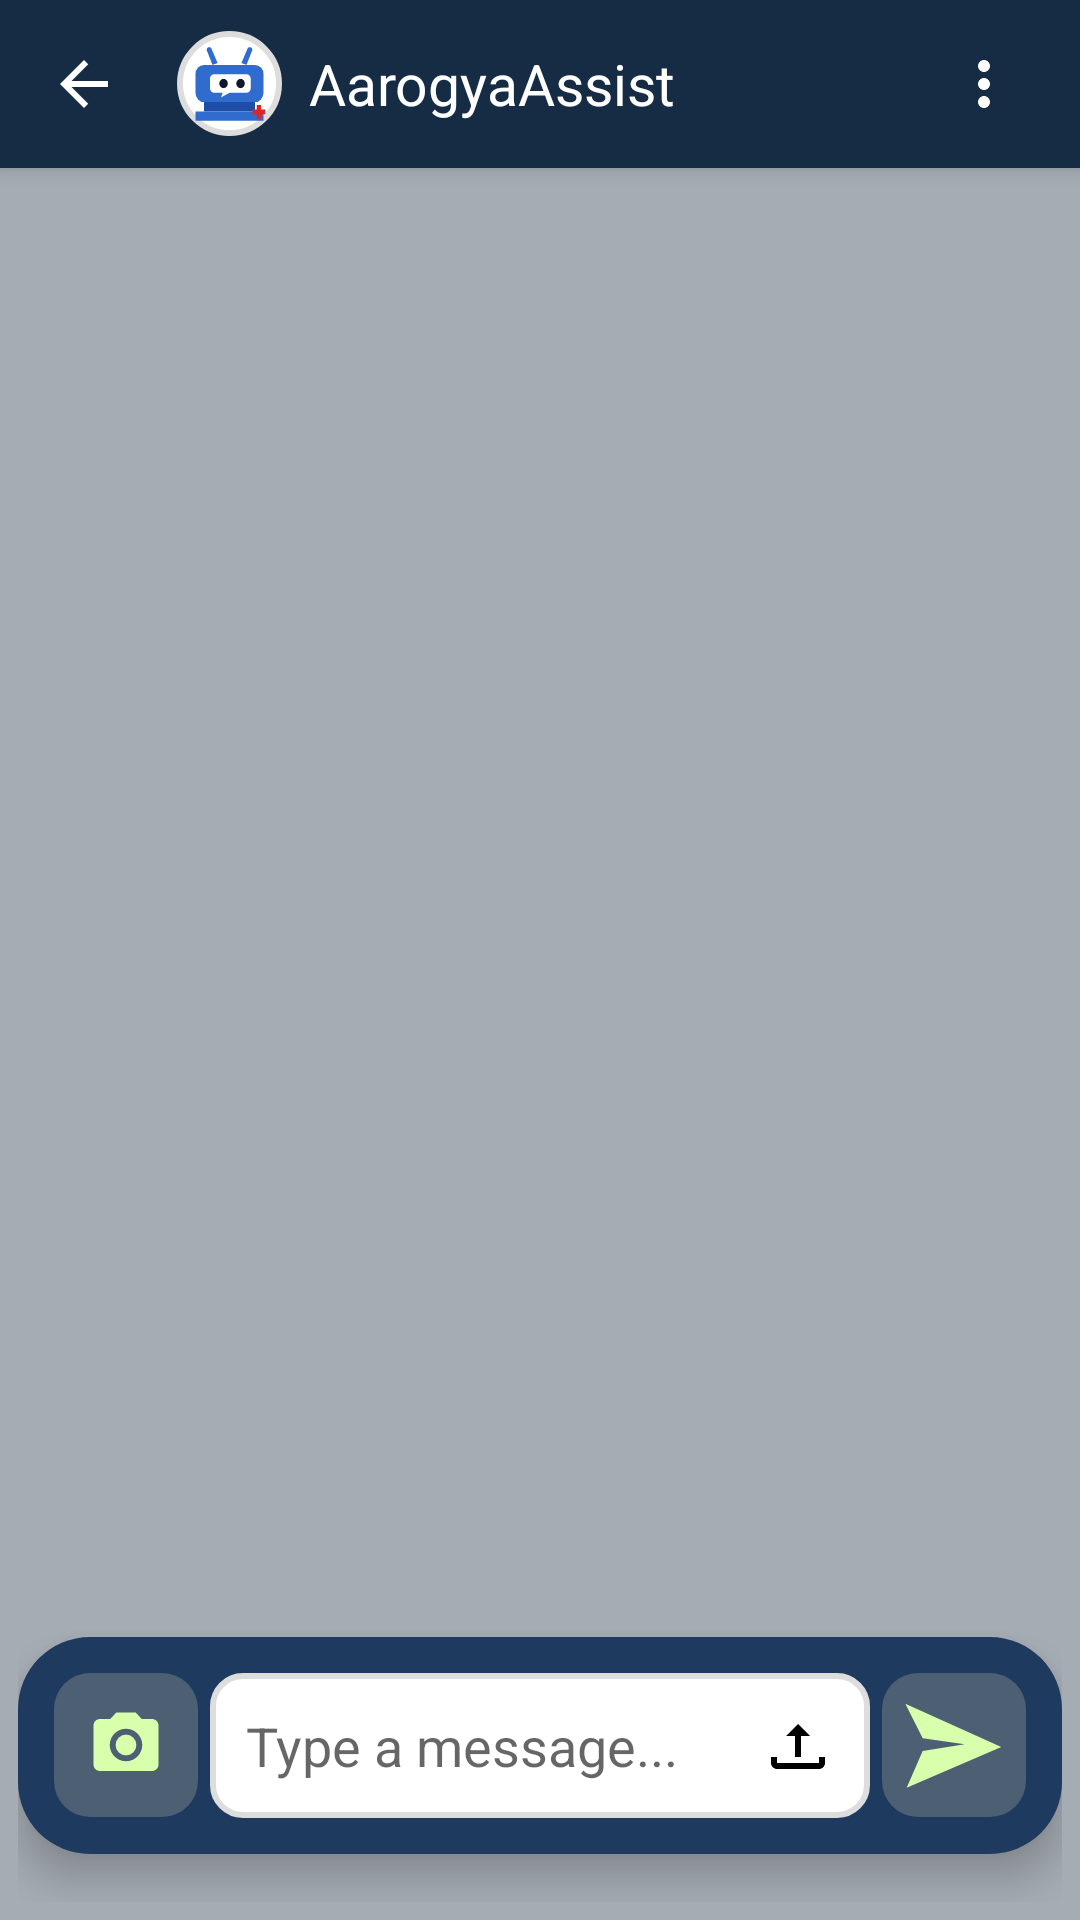

Reconstruct the res/layout file that produces this screen, plus the resources it refers to.
<!-- AndroidManifest.xml: application theme AppTheme -->
<!-- res/layout/activity_chatbot.xml -->
<?xml version="1.0" encoding="utf-8"?>
<RelativeLayout
    xmlns:android="http://schemas.android.com/apk/res/android"
    xmlns:app="http://schemas.android.com/apk/res-auto"
    xmlns:tools="http://schemas.android.com/tools"
    android:id="@+id/mainLayout"
    android:layout_width="match_parent"
    android:layout_height="match_parent"
    android:background="#A6ACB4">


        <androidx.appcompat.widget.Toolbar
            android:id="@+id/toolbar"
            android:layout_width="match_parent"
            android:layout_height="?attr/actionBarSize"
            android:background="@color/main_dark"
            android:elevation="4dp"
            app:contentInsetEnd="0dp"
            app:contentInsetLeft="0dp"
            app:contentInsetRight="0dp"
            app:contentInsetStart="0dp">

            <RelativeLayout
                android:layout_width="match_parent"
                android:layout_height="match_parent">

                <ImageButton
                    android:id="@+id/backbutton"
                    android:layout_width="wrap_content"
                    android:layout_height="wrap_content"
                    android:layout_marginStart="16dp"
                    android:layout_alignParentStart="true"
                    android:layout_centerVertical="true"
                    android:src="@drawable/back"
                    android:background="?attr/selectableItemBackgroundBorderless"/>

                <ImageView
                    android:id="@+id/patientnavimg"
                    android:layout_width="35dp"
                    android:layout_height="35dp"
                    android:layout_toEndOf="@id/backbutton"
                    android:layout_centerVertical="true"
                    android:padding="2sp"
                    android:src="@drawable/chatbot"
                    android:background="@drawable/circular_border"
                    android:layout_marginStart="15dp"/>

                <TextView
                    android:layout_width="wrap_content"
                    android:layout_height="wrap_content"
                    android:layout_toEndOf="@id/patientnavimg"
                    android:layout_centerVertical="true"
                    android:text="AarogyaAssist"
                    android:layout_marginStart="9dp"
                    android:textSize="19sp"
                    android:textColor="@android:color/white"/>

                <ImageButton
                    android:id="@+id/menuButton"
                    android:layout_width="48dp"
                    android:layout_height="48dp"
                    android:layout_alignParentEnd="true"
                    android:layout_centerVertical="true"
                    android:layout_marginEnd="8dp"
                    android:src="@drawable/ic_more_vert"
                    android:background="?attr/selectableItemBackgroundBorderless"
                    android:contentDescription="Menu options" />
            </RelativeLayout>
        </androidx.appcompat.widget.Toolbar>

        <ProgressBar
            android:id="@+id/progressBar"
            android:layout_width="wrap_content"
            android:layout_height="wrap_content"
            android:layout_centerInParent="true"
            android:visibility="gone" />

        <androidx.recyclerview.widget.RecyclerView
            android:layout_below="@+id/toolbar"
            android:id="@+id/chatRecyclerView"
            android:layout_width="match_parent"
            android:layout_height="match_parent"
            android:paddingTop="8dp"
            android:paddingBottom="100dp"
            android:clipToPadding="false"/>

    <FrameLayout
        android:layout_width="match_parent"
        android:layout_height="match_parent"
        android:layout_gravity="bottom"
        android:layout_margin="6dp">

        <LinearLayout
            android:id="@+id/bottomLayout"
            android:layout_width="match_parent"
            android:layout_height="wrap_content"
            android:layout_gravity="bottom|center_horizontal"
            android:background="@drawable/floating_background"
            android:orientation="horizontal"
            android:padding="12dp"
            android:elevation="8dp"
            android:layout_marginBottom="16dp">

            <ImageButton
                android:id="@+id/camera"
                android:layout_width="48dp"
                android:layout_height="48dp"
                android:layout_marginEnd="4dp"
                android:background="@drawable/send_button"
                android:src="@drawable/camera" />

            <LinearLayout
                android:layout_width="wrap_content"
                android:layout_height="wrap_content"
                android:layout_weight="1"
                android:background="@drawable/chatbox"
                android:orientation="horizontal"
                android:padding="12dp">

                <EditText
                    android:id="@+id/messageInput"
                    android:layout_width="0dp"
                    android:layout_height="wrap_content"
                    android:layout_weight="1"
                    android:hint="Type a message..."
                    android:background="@color/transparent"
                    android:maxLines="4"/>

                <ImageButton
                    android:id="@+id/upload"
                    android:layout_width="wrap_content"
                    android:layout_height="wrap_content"
                    android:src="@drawable/upload"
                    android:background="@color/transparent"/>
            </LinearLayout>

            <ImageButton
                android:id="@+id/sendButton"
                android:layout_width="48dp"
                android:layout_height="48dp"
                android:layout_marginStart="4dp"
                android:background="@drawable/send_button"
                android:src="@drawable/send"/>
        </LinearLayout>
    </FrameLayout>


</RelativeLayout>
<!-- resources referenced by this layout -->
<resources>
  <color name="main_dark">#162B44</color>
  <color name="transparent">#00FFFFFF</color>
  <!-- drawable back (drawable) -->
  <vector xmlns:android="http://schemas.android.com/apk/res/android" android:autoMirrored="true" android:height="24dp" android:tint="#FFFFFF" android:viewportHeight="24" android:viewportWidth="28" android:width="28dp">
        
      <path android:fillColor="@android:color/white" android:pathData="M20,11H7.83l5.59,-5.59L12,4l-8,8 8,8 1.41,-1.41L7.83,13H20v-2z"/>
      
  </vector>
  <!-- drawable chatbox (drawable) -->
  <shape xmlns:android="http://schemas.android.com/apk/res/android">
      <solid android:color="#FFFFFF"/>
      <stroke android:color="#DDDDDD" android:width="2dp"/>
      <corners android:radius="10dp"/>
  </shape>
  <!-- drawable circular_border (drawable) -->
  <shape xmlns:android="http://schemas.android.com/apk/res/android">
      <solid android:color="#FFFFFF"/>
      <stroke android:color="#DDDDDD" android:width="2dp"/>
      <corners android:radius="60dp"/>
  </shape>
  <!-- drawable floating_background (drawable) -->
  <shape xmlns:android="http://schemas.android.com/apk/res/android">
      <solid android:color="#1E3A5F"/>
      <corners android:radius="24dp"/>
      <shadowColor android:color="#55000000"/>
      <padding android:left="10dp" android:right="10dp" android:top="5dp" android:bottom="5dp"/>
  </shape>
  <!-- drawable ic_more_vert (drawable) -->
  <vector xmlns:android="http://schemas.android.com/apk/res/android"
      android:width="24dp"
      android:height="24dp"
      android:viewportWidth="24.0"
      android:viewportHeight="24.0"
      android:tint="#FFFFFF">
      <path
          android:fillColor="#FFFFFF"
          android:pathData="M12,8c1.1,0 2,-0.9 2,-2s-0.9,-2 -2,-2 -2,0.9 -2,2 0.9,2 2,2zM12,10c-1.1,0 -2,0.9 -2,2s0.9,2 2,2 2,-0.9 2,-2 -0.9,-2 -2,-2zM12,16c-1.1,0 -2,0.9 -2,2s0.9,2 2,2 2,-0.9 2,-2 -0.9,-2 -2,-2z"/>
  </vector>
  <!-- drawable send (drawable) -->
  <vector xmlns:android="http://schemas.android.com/apk/res/android"
      android:width="80dp"
      android:height="80dp"
      android:viewportWidth="360"
      android:viewportHeight="360">
  
      <path
          android:fillColor="#D7FFAC"
          android:pathData="M 107,118 133,170 196,179 133,189 109,244 251,183 Z"/>
  </vector>
  <!-- drawable send_button (drawable) -->
  <?xml version="1.0" encoding="utf-8"?>
  <selector xmlns:android="http://schemas.android.com/apk/res/android">
      <item android:state_pressed="true">
          <shape android:shape="rectangle">
              <solid android:color="#303B43"/>  
              <corners android:radius="12dp"/>
          </shape>
      </item>
      <item>
          <shape android:shape="rectangle">
              <solid android:color="#4C5F73"/>  
              <corners android:radius="12dp"/>
          </shape>
      </item>
  </selector>
  <!-- drawable upload (drawable) -->
  <vector xmlns:android="http://schemas.android.com/apk/res/android"
      android:width="24dp"
      android:height="24dp"
      android:viewportWidth="24"
      android:viewportHeight="24">
  
      <path
          android:fillColor="#000000"
          android:pathData="M5 20h14c1.1 0 2-0.9 2-2v-2h-2v2H5v-2H3v2c0 1.1 0.9 2 2 2zM11 16h2V9h3l-4-4-4 4h3v7z"/>
  </vector>
  <style name="AppTheme" parent="Theme.MaterialComponents.Light.NoActionBar">
          
          <item name="colorPrimary">@color/main_dark</item>
          <item name="colorPrimaryDark">@color/main_dark</item>
          <item name="colorAccent">@color/main_dark</item>
      </style>
</resources>
